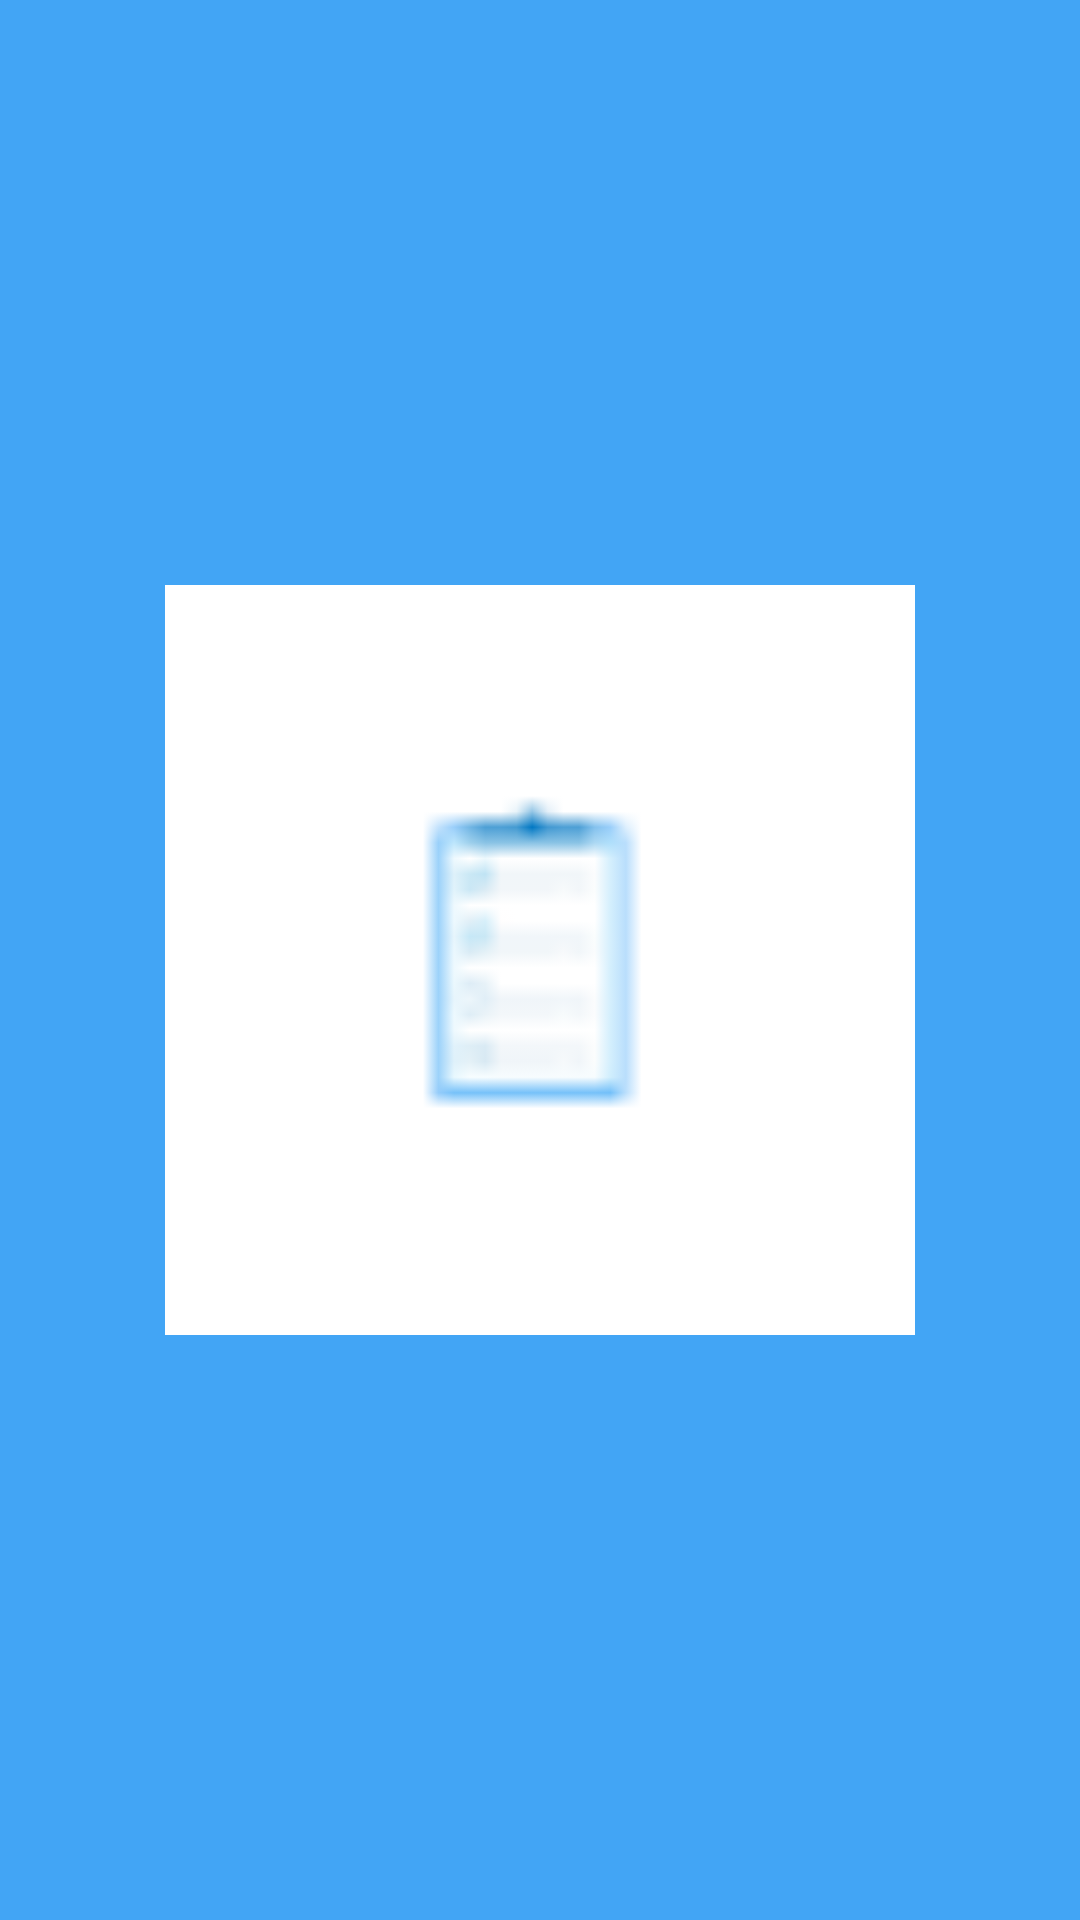

Layout XML and referenced resources for this Android screen:
<!-- AndroidManifest.xml: application theme Theme.ProjectMoprog -->
<!-- res/layout/activity_splash_screen.xml -->
<?xml version="1.0" encoding="utf-8"?>

<RelativeLayout xmlns:android="http://schemas.android.com/apk/res/android"
    xmlns:app="http://schemas.android.com/apk/res-auto"
    xmlns:tools="http://schemas.android.com/tools"
    android:layout_width="match_parent"
    android:layout_height="match_parent"
    android:background="@color/primary"
    tools:context=".SplashScreen">


    <ImageView
        android:layout_width="250dp"
        android:layout_height="250dp"
        android:layout_centerHorizontal="true"
        android:layout_centerVertical="true"
        android:src="@drawable/logo"
        />
</RelativeLayout>
<!-- resources referenced by this layout -->
<resources>
  <color name="primary">#42a5f5</color>
  <!-- drawable logo: png bitmap (drawable, 641 bytes) -->
  <style name="Theme.ProjectMoprog" parent="Theme.MaterialComponents.DayNight.DarkActionBar">
          
          <item name="colorPrimary">@color/purple_500</item>
          <item name="colorPrimaryVariant">@color/purple_700</item>
          <item name="colorOnPrimary">@color/white</item>
          
          <item name="colorSecondary">@color/teal_200</item>
          <item name="colorSecondaryVariant">@color/teal_700</item>
          <item name="colorOnSecondary">@color/black</item>
          
          <item name="android:statusBarColor" tools:targetApi="l">?attr/colorPrimaryVariant</item>
          
      </style>
  <color name="purple_500">#FF6200EE</color>
  <color name="purple_700">#FF3700B3</color>
  <color name="white">#FFFFFFFF</color>
  <color name="teal_200">#FF03DAC5</color>
  <color name="teal_700">#FF018786</color>
  <color name="black">#FF000000</color>
</resources>
